Run: headless pygame with SDL's dummy video driver; simulated clock (each Clock.tick advances the game by its frame time, no real sleeping); random seed 0; keys injected as events and as key.get_pressed() state; mouse plan: one left click at the window centre at the start of phase 2, then a move to the lower-right quarter at the start of phase 3.
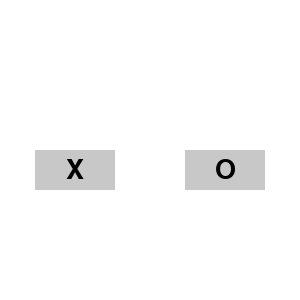
Frame 1 of 4 · flips 1–60 · no input
Frame 2 of 4 · flips 61–180 · clicked the window centre · tapped SPACE, RETURN · held RIGHT (→), D · screen unchanged from frame 1, image omitted
Frame 3 of 4 · flips 181–300 · moved the mouse to the lower-right quarter · held DOWN (↓), S · screen unchanged from frame 2, image omitted
Frame 4 of 4 · flips 301–420 · held LEFT (←), A, UP (↑), W · screen unchanged from frame 3, image omitted

The pygame program that drew these frames:

import pygame
import sys
from pygame.locals import *

# Initialize Pygame
pygame.init()

# Constants
WIDTH, HEIGHT = 300, 300
LINE_COLOR = (0, 0, 0)
GRID_SIZE = 3
SQUARE_SIZE = WIDTH // GRID_SIZE

# Colors
WHITE = (255, 255, 255)
LINE_WIDTH = 15
BUTTON_COLOR = (200, 200, 200)
BUTTON_WIDTH = 80
BUTTON_HEIGHT = 40

# Create the game window
screen = pygame.display.set_mode((WIDTH, HEIGHT))
pygame.display.set_caption("Tic Tac Toe")

# Create the game board
board = [['' for _ in range(GRID_SIZE)] for _ in range(GRID_SIZE)]

# Fonts
font = pygame.font.SysFont(None, 40)

# Game states
SYMBOL_SELECTION = 'symbol_selection'
PLAYING = 'playing'
WINNER_SCREEN = 'winner_screen'
DRAW_SCREEN = 'draw_screen'
REPLAY_SCREEN = 'replay_screen'

# Initial game state
game_state = SYMBOL_SELECTION

# Player symbols
player1_symbol = ''
player2_symbol = ''
current_player = ''

# Function to draw the grid lines
def draw_grid():
    for i in range(1, GRID_SIZE):
        pygame.draw.line(screen, LINE_COLOR, (0, i * SQUARE_SIZE), (WIDTH, i * SQUARE_SIZE), LINE_WIDTH)
        pygame.draw.line(screen, LINE_COLOR, (i * SQUARE_SIZE, 0), (i * SQUARE_SIZE, HEIGHT), LINE_WIDTH)

# Function to draw the X and O on the board
def draw_board():
    for row in range(GRID_SIZE):
        for col in range(GRID_SIZE):
            if board[row][col] == 'X':
                draw_x(col, row)
            elif board[row][col] == 'O':
                draw_o(col, row)

# Function to draw X at a specific position
def draw_x(col, row):
    pygame.draw.line(screen, LINE_COLOR, (col * SQUARE_SIZE, row * SQUARE_SIZE),
                     ((col + 1) * SQUARE_SIZE, (row + 1) * SQUARE_SIZE), LINE_WIDTH)
    pygame.draw.line(screen, LINE_COLOR, ((col + 1) * SQUARE_SIZE, row * SQUARE_SIZE),
                     (col * SQUARE_SIZE, (row + 1) * SQUARE_SIZE), LINE_WIDTH)

# Function to draw O at a specific position
def draw_o(col, row):
    pygame.draw.circle(screen, LINE_COLOR,
                       (col * SQUARE_SIZE + SQUARE_SIZE // 2, row * SQUARE_SIZE + SQUARE_SIZE // 2),
                       SQUARE_SIZE // 2, LINE_WIDTH)

# Function to check for a winner
def check_winner():
    # Check rows and columns
    for i in range(GRID_SIZE):
        if all(board[i][j] == 'X' for j in range(GRID_SIZE)) or all(board[j][i] == 'X' for j in range(GRID_SIZE)):
            return 'X'
        elif all(board[i][j] == 'O' for j in range(GRID_SIZE)) or all(board[j][i] == 'O' for j in range(GRID_SIZE)):
            return 'O'

    # Check diagonals
    if all(board[i][i] == 'X' for i in range(GRID_SIZE)) or all(board[i][GRID_SIZE - 1 - i] == 'X' for i in range(GRID_SIZE)):
        return 'X'
    elif all(board[i][i] == 'O' for i in range(GRID_SIZE)) or all(board[i][GRID_SIZE - 1 - i] == 'O' for i in range(GRID_SIZE)):
        return 'O'

    return None

# Function to check if the board is full
def is_board_full():
    return all(board[i][j] != '' for i in range(GRID_SIZE) for j in range(GRID_SIZE))

# Function to display the winning screen
def show_winning_screen(winner):
    screen.fill(WHITE)
    text = font.render(f'Player {winner} wins!', True, LINE_COLOR)
    text_rect = text.get_rect(center=(WIDTH // 2, HEIGHT // 2))
    screen.blit(text, text_rect)

    replay_button_rect = pygame.draw.rect(screen, BUTTON_COLOR, (WIDTH // 2 - BUTTON_WIDTH // 2, HEIGHT // 2 + 50, BUTTON_WIDTH, BUTTON_HEIGHT))
    replay_text = font.render('Replay', True, LINE_COLOR)
    replay_text_rect = replay_text.get_rect(center=replay_button_rect.center)
    screen.blit(replay_text, replay_text_rect)

    pygame.display.flip()

    while True:
        for event in pygame.event.get():
            if event.type == QUIT:
                pygame.quit()
                sys.exit()
            elif event.type == MOUSEBUTTONDOWN and event.button == 1:
                if replay_button_rect.collidepoint(event.pos):
                    reset_game()
                    return

# Function to display the draw screen
def show_draw_screen():
    screen.fill(WHITE)
    text = font.render("It's a draw!", True, LINE_COLOR)
    text_rect = text.get_rect(center=(WIDTH // 2, HEIGHT // 2))
    screen.blit(text, text_rect)

    replay_button_rect = pygame.draw.rect(screen, BUTTON_COLOR, (WIDTH // 2 - BUTTON_WIDTH // 2, HEIGHT // 2 + 50, BUTTON_WIDTH, BUTTON_HEIGHT))
    replay_text = font.render('Replay', True, LINE_COLOR)
    replay_text_rect = replay_text.get_rect(center=replay_button_rect.center)
    screen.blit(replay_text, replay_text_rect)

    pygame.display.flip()

    while True:
        for event in pygame.event.get():
            if event.type == QUIT:
                pygame.quit()
                sys.exit()
            elif event.type == MOUSEBUTTONDOWN and event.button == 1:
                if replay_button_rect.collidepoint(event.pos):
                    reset_game()
                    return

# Function to display buttons for symbol choice
def draw_symbol_buttons():
    x_button_rect = pygame.draw.rect(screen, BUTTON_COLOR, (WIDTH // 4 - BUTTON_WIDTH // 2, HEIGHT // 2, BUTTON_WIDTH, BUTTON_HEIGHT))
    o_button_rect = pygame.draw.rect(screen, BUTTON_COLOR, (WIDTH // 4 * 3 - BUTTON_WIDTH // 2, HEIGHT // 2, BUTTON_WIDTH, BUTTON_HEIGHT))

    x_text = font.render('X', True, LINE_COLOR)
    x_text_rect = x_text.get_rect(center=x_button_rect.center)
    screen.blit(x_text, x_text_rect)

    o_text = font.render('O', True, LINE_COLOR)
    o_text_rect = o_text.get_rect(center=o_button_rect.center)
    screen.blit(o_text, o_text_rect)

    return x_button_rect, o_button_rect

# Function to reset the game
def reset_game():
    global board, game_state, player1_symbol, player2_symbol, current_player
    board = [['' for _ in range(GRID_SIZE)] for _ in range(GRID_SIZE)]
    game_state = SYMBOL_SELECTION
    player1_symbol = ''
    player2_symbol = ''
    current_player = ''

# Main game loop
while True:
    screen.fill(WHITE)

    if game_state == SYMBOL_SELECTION:
        x_button_rect, o_button_rect = draw_symbol_buttons()

        for event in pygame.event.get():
            if event.type == QUIT:
                pygame.quit()
                sys.exit()
            elif event.type == MOUSEBUTTONDOWN and event.button == 1:
                if x_button_rect.collidepoint(event.pos):
                    player1_symbol, player2_symbol = 'X', 'O'
                    current_player = player1_symbol
                    game_state = PLAYING
                elif o_button_rect.collidepoint(event.pos):
                    player1_symbol, player2_symbol = 'O', 'X'
                    current_player = player1_symbol
                    game_state = PLAYING

    elif game_state == PLAYING:
        draw_grid()
        draw_board()

        for event in pygame.event.get():
            if event.type == QUIT:
                pygame.quit()
                sys.exit()
            elif event.type == MOUSEBUTTONDOWN and event.button == 1:
                col = event.pos[0] // SQUARE_SIZE
                row = event.pos[1] // SQUARE_SIZE
                if board[row][col] == '':
                    board[row][col] = current_player
                    winner = check_winner()
                    if winner:
                        show_winning_screen(winner)
                        game_state = REPLAY_SCREEN
                    elif is_board_full():
                        show_draw_screen()
                        game_state = REPLAY_SCREEN
                    else:
                        current_player = player2_symbol if current_player == player1_symbol else player1_symbol

    elif game_state == REPLAY_SCREEN:
        replay_button_rect = pygame.draw.rect(screen, BUTTON_COLOR, (WIDTH // 2 - BUTTON_WIDTH // 2, HEIGHT // 2 + 50, BUTTON_WIDTH, BUTTON_HEIGHT))
        replay_text = font.render('Replay', True, LINE_COLOR)
        replay_text_rect = replay_text.get_rect(center=replay_button_rect.center)
        screen.blit(replay_text, replay_text_rect)

        for event in pygame.event.get():
            if event.type == QUIT:
                pygame.quit()
                sys.exit()
            elif event.type == MOUSEBUTTONDOWN and event.button == 1:
                if replay_button_rect.collidepoint(event.pos):
                    reset_game()
                    game_state = SYMBOL_SELECTION

    pygame.display.flip()
